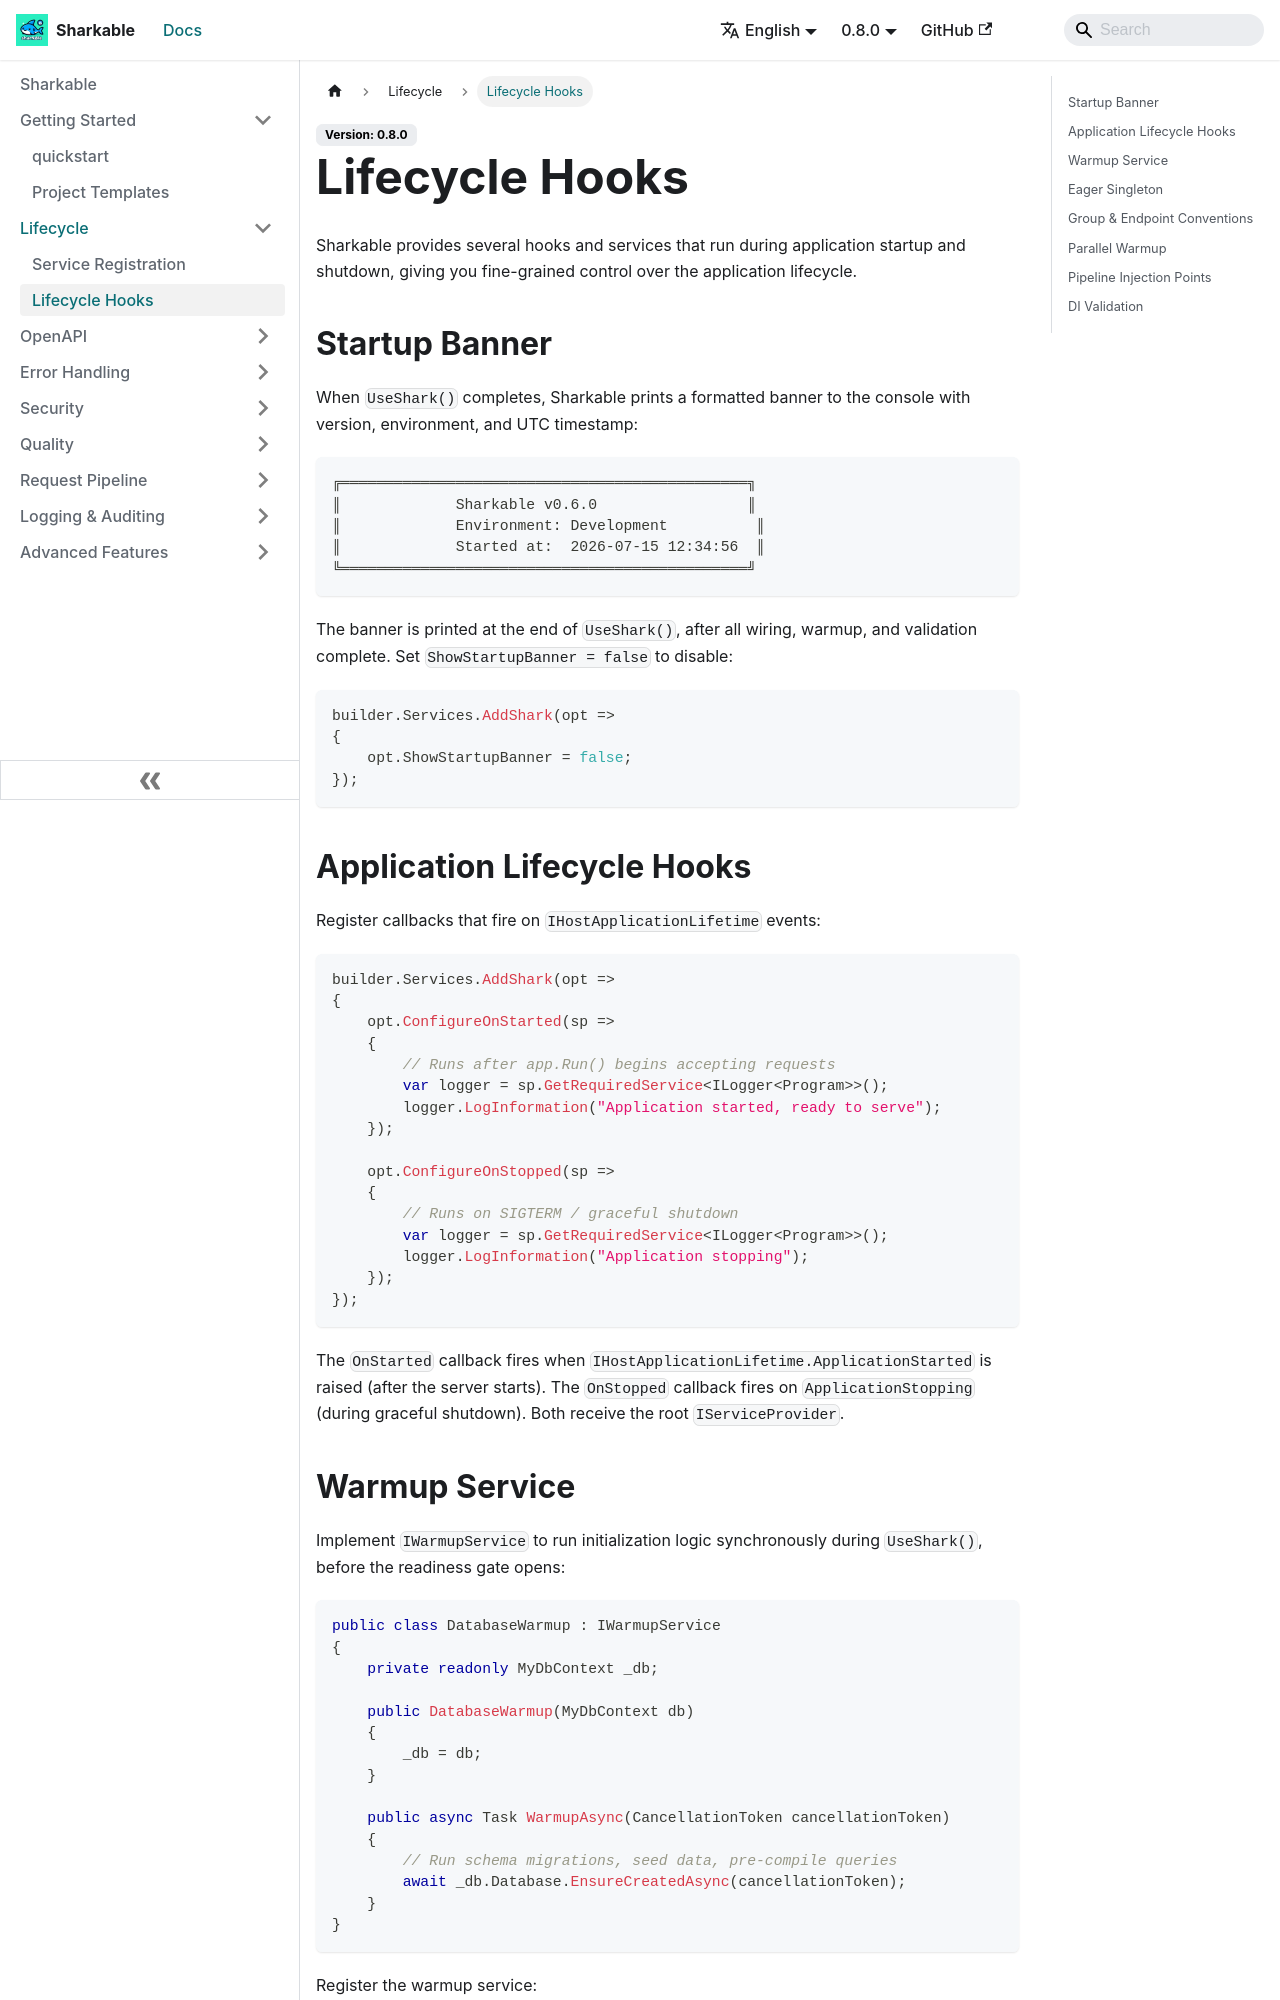

repository: SharkableIO/sharkableio.github.io · page: lifecycle-hooks/index.html · generator: docusaurus

# Lifecycle Hooks

Sharkable provides several hooks and services that run during application startup and shutdown, giving you fine-grained control over the application lifecycle.

## Startup Banner

When `UseShark()` completes, Sharkable prints a formatted banner to the console with version, environment, and UTC timestamp:

```
╔══════════════════════════════════════════════╗
║             Sharkable v0.6.0                 ║
║             Environment: Development          ║
║             Started at:  2026-07-15 12:34:56  ║
╚══════════════════════════════════════════════╝
```

The banner is printed at the end of `UseShark()`, after all wiring, warmup, and validation complete. Set `ShowStartupBanner = false` to disable:

```csharp
builder.Services.AddShark(opt =>
{
    opt.ShowStartupBanner = false;
});
```

## Application Lifecycle Hooks

Register callbacks that fire on `IHostApplicationLifetime` events:

```csharp
builder.Services.AddShark(opt =>
{
    opt.ConfigureOnStarted(sp =>
    {
        // Runs after app.Run() begins accepting requests
        var logger = sp.GetRequiredService<ILogger<Program>>();
        logger.LogInformation("Application started, ready to serve");
    });

    opt.ConfigureOnStopped(sp =>
    {
        // Runs on SIGTERM / graceful shutdown
        var logger = sp.GetRequiredService<ILogger<Program>>();
        logger.LogInformation("Application stopping");
    });
});
```

The `OnStarted` callback fires when `IHostApplicationLifetime.ApplicationStarted` is raised (after the server starts). The `OnStopped` callback fires on `ApplicationStopping` (during graceful shutdown). Both receive the root `IServiceProvider`.
